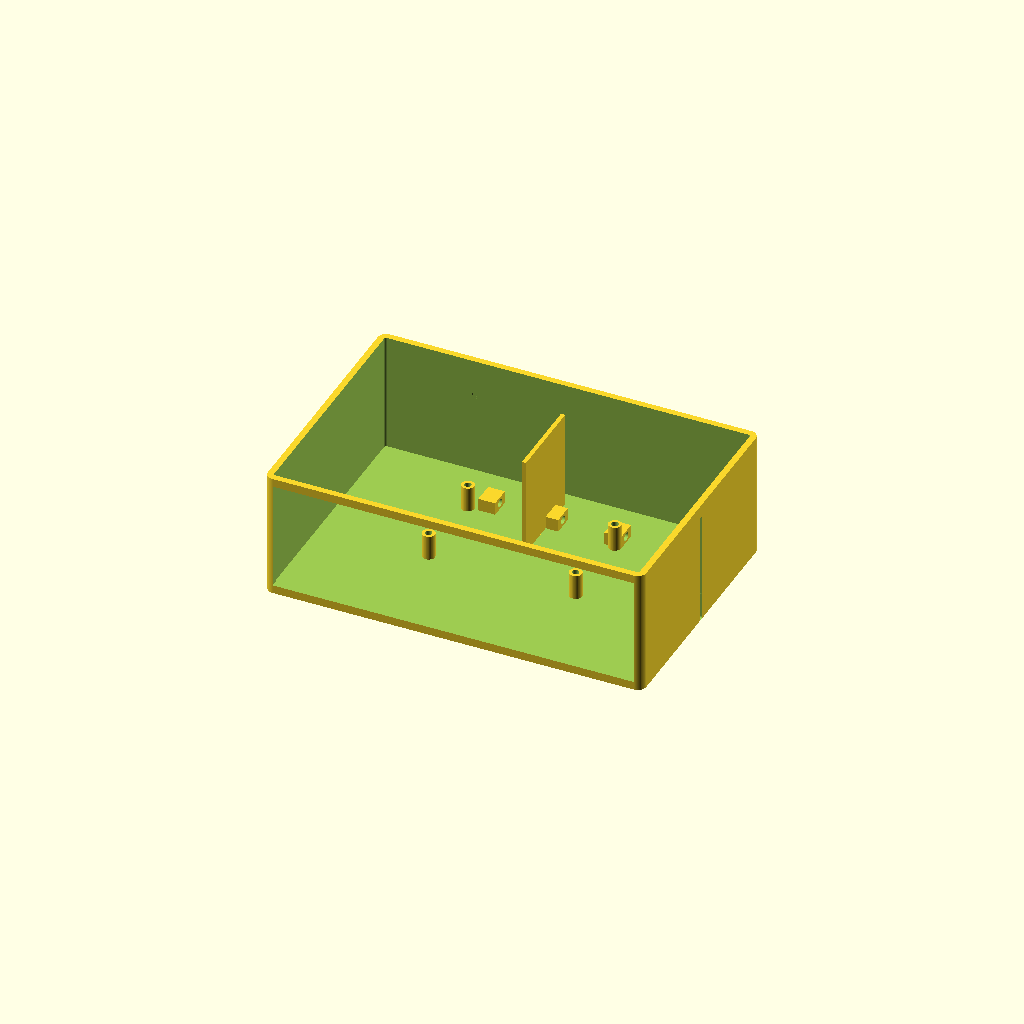
Cell 1: the model at its default parameters.
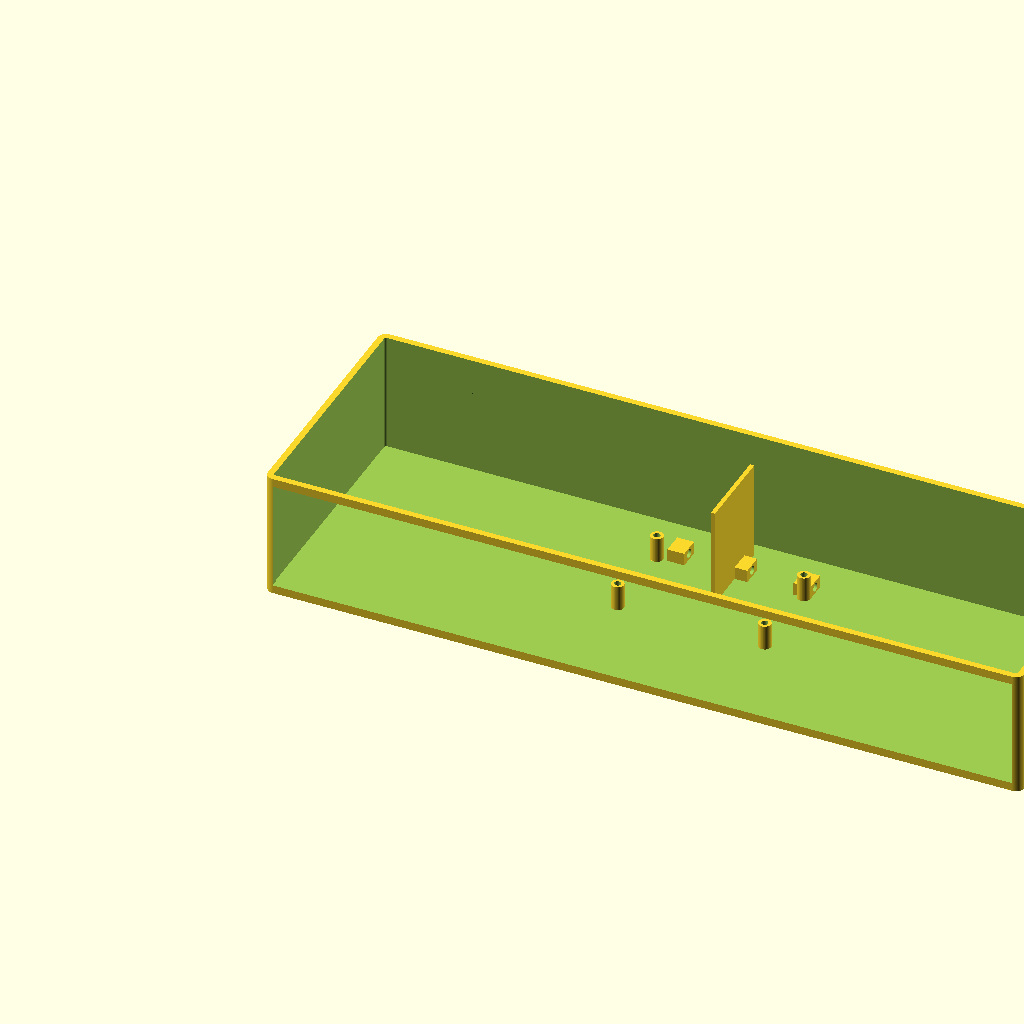
Cell 2: enclosure_width = 360 (everything else at default).
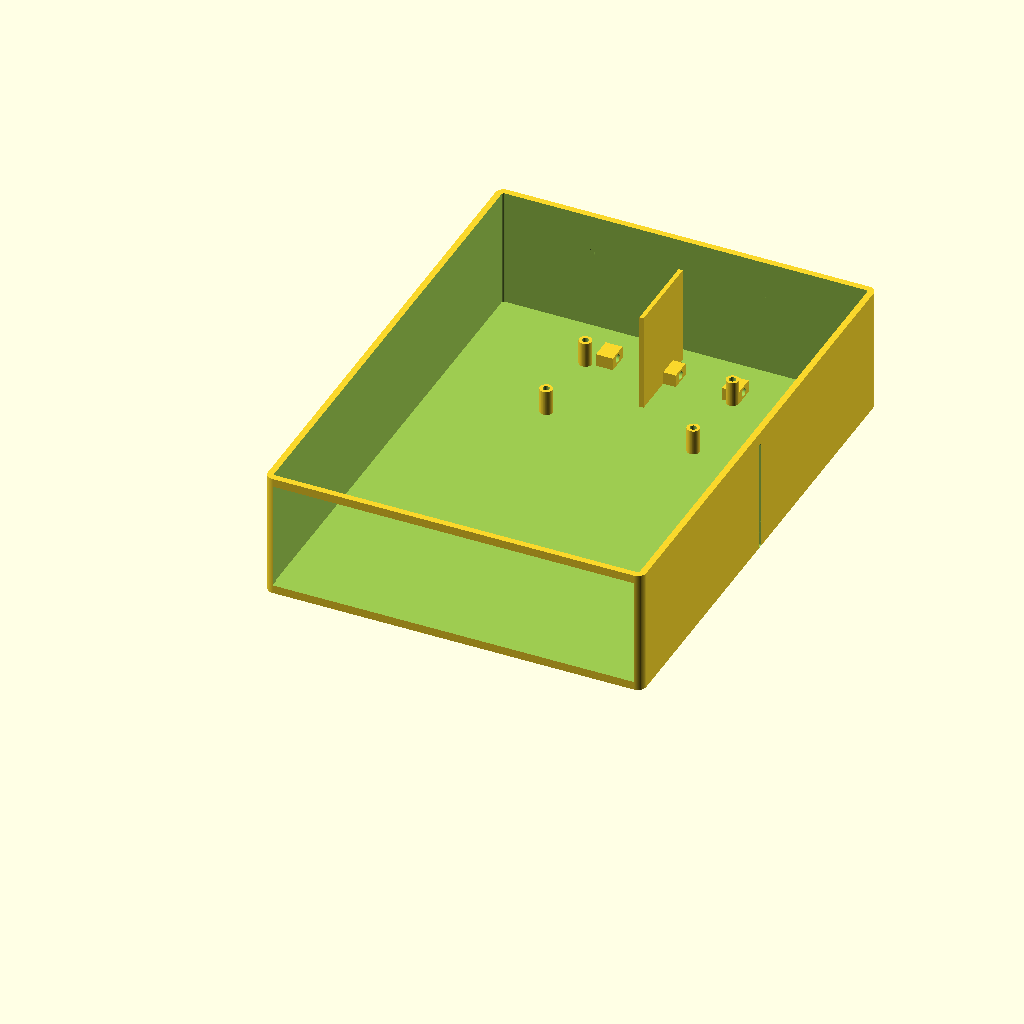
Cell 3: the same model with enclosure_depth = 240.
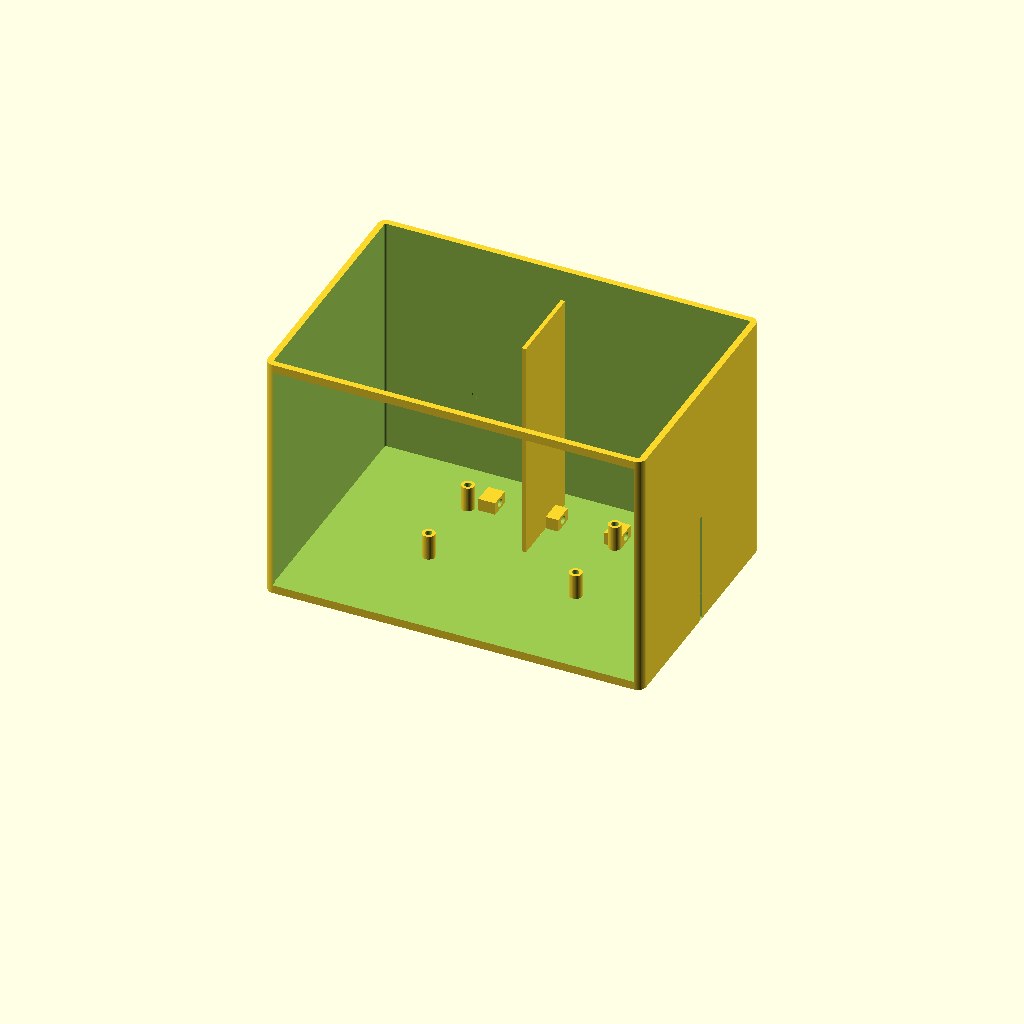
Cell 4: the same model with enclosure_height = 120.
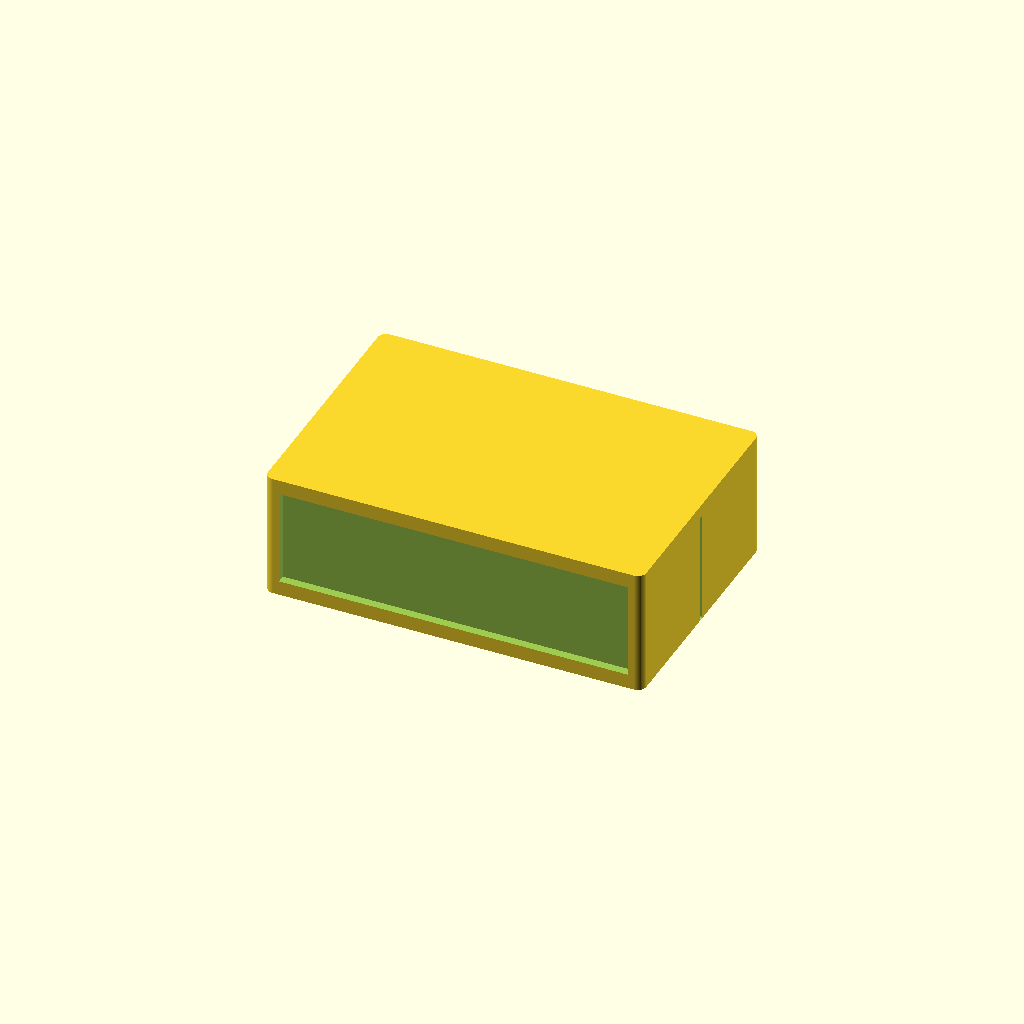
Cell 5 — wall_thickness set to 6, the other parameters unchanged.
One fixed orthographic camera (rotation 55°, 0°, 25°; colour scheme Cornfield) for every cell.
The OpenSCAD source (antenna_tools/swr_meter/mechanical/enclosure_main.scad):
// ============================================================================
// COMPACT PORTABLE SWR METER - MAIN ENCLOSURE
// Covers all 15 ham bands (160M through 20CM)
// Design: Claude Code - 2025
// ============================================================================

// PARAMETERS
// ============================================================================

// Main enclosure dimensions (millimeters)
enclosure_width = 180;      // Overall width
enclosure_depth = 120;      // Overall depth
enclosure_height = 60;      // Overall height
wall_thickness = 3;         // Wall thickness

// Meter cutouts
meter_diameter = 62;        // 60mm meter + clearance
meter_spacing = 90;         // Center-to-center spacing
meter_center_y = 45;        // Distance from front edge

// Connector positions
connector_height = 30;      // Height of SO-239 connectors
input_x = 45;              // Input connector X position
output_x = 135;            // Output connector X position

// Switch positions
hf_vhf_switch_x = 45;      // HF/VHF selector X
hf_vhf_switch_y = 15;      // From front edge
range_switch_x = 135;       // Range selector X
range_switch_y = 15;        // From front edge

// Internal features
pcb_mount_height = 12;      // Height of PCB standoffs
pcb_width = 80;             // PCB dimensions
pcb_depth = 50;

// Ventilation
vent_slot_width = 2;        // Width of ventilation slots
vent_slot_length = 30;      // Length of ventilation slots
vent_spacing = 6;           // Spacing between vent slots

// Corner radius
corner_radius = 4;

// Print settings
$fn = 60;                   // Circle resolution

// MAIN MODULE
// ============================================================================

module main_enclosure() {
    difference() {
        // Main enclosure body
        rounded_box(enclosure_width, enclosure_depth, enclosure_height, corner_radius);

        // Hollow interior
        translate([wall_thickness, wall_thickness, wall_thickness])
            rounded_box(
                enclosure_width - 2*wall_thickness,
                enclosure_depth - 2*wall_thickness,
                enclosure_height,
                corner_radius - wall_thickness
            );

        // Rear panel connector cutouts
        rear_panel_cutouts();

        // Side ventilation slots
        side_ventilation();

        // Front panel area (will be covered by separate front panel)
        front_panel_recess();
    }

    // Internal features
    pcb_mounting_posts();
    cable_guides();
    internal_divider();
}

// HELPER MODULES
// ============================================================================

// Rounded box primitive
module rounded_box(width, depth, height, radius) {
    hull() {
        translate([radius, radius, 0])
            cylinder(r=radius, h=height);
        translate([width-radius, radius, 0])
            cylinder(r=radius, h=height);
        translate([radius, depth-radius, 0])
            cylinder(r=radius, h=height);
        translate([width-radius, depth-radius, 0])
            cylinder(r=radius, h=height);
    }
}

// Rear panel cutouts for connectors
module rear_panel_cutouts() {
    rear_panel_y = enclosure_depth - wall_thickness - 1;

    // INPUT connector (SO-239)
    translate([input_x, rear_panel_y, connector_height])
        rotate([90, 0, 0])
        cylinder(d=16.2, h=wall_thickness+2);  // 16mm hole for SO-239

    // OUTPUT connector (SO-239)
    translate([output_x, rear_panel_y, connector_height])
        rotate([90, 0, 0])
        cylinder(d=16.2, h=wall_thickness+2);

    // Labels (embossed text)
    translate([input_x, rear_panel_y + 1, connector_height + 12])
        rotate([90, 0, 0])
        linear_extrude(1.5)
        text("IN", size=5, halign="center", valign="center", font="Liberation Sans:style=Bold");

    translate([output_x, rear_panel_y + 1, connector_height + 12])
        rotate([90, 0, 0])
        linear_extrude(1.5)
        text("OUT", size=5, halign="center", valign="center", font="Liberation Sans:style=Bold");
}

// Side ventilation slots
module side_ventilation() {
    vent_start_z = 15;
    vent_count = 5;

    // Left side vents
    for (i = [0:vent_count-1]) {
        translate([-1, enclosure_depth/2, vent_start_z + i*vent_spacing])
            rotate([0, 90, 0])
            rounded_slot(vent_slot_length, vent_slot_width, wall_thickness+2);
    }

    // Right side vents
    for (i = [0:vent_count-1]) {
        translate([enclosure_width+1, enclosure_depth/2, vent_start_z + i*vent_spacing])
            rotate([0, -90, 0])
            rounded_slot(vent_slot_length, vent_slot_width, wall_thickness+2);
    }
}

// Rounded slot for ventilation
module rounded_slot(length, width, depth) {
    hull() {
        translate([-length/2 + width/2, 0, 0])
            cylinder(d=width, h=depth, center=true);
        translate([length/2 - width/2, 0, 0])
            cylinder(d=width, h=depth, center=true);
    }
}

// Front panel recess (separate front panel slides in)
module front_panel_recess() {
    recess_width = enclosure_width - 2*wall_thickness - 2;
    recess_height = enclosure_height - 2*wall_thickness - 2;
    recess_depth = 5;

    translate([wall_thickness + 1, -1, wall_thickness + 1])
        cube([recess_width, recess_depth, recess_height]);
}

// PCB mounting posts
module pcb_mounting_posts() {
    // Positions for PCB standoffs (4 corners of PCB)
    pcb_x_start = (enclosure_width - pcb_width) / 2;
    pcb_y_start = enclosure_depth - 25 - pcb_depth;

    post_positions = [
        [pcb_x_start + 5, pcb_y_start + 5],
        [pcb_x_start + pcb_width - 5, pcb_y_start + 5],
        [pcb_x_start + 5, pcb_y_start + pcb_depth - 5],
        [pcb_x_start + pcb_width - 5, pcb_y_start + pcb_depth - 5]
    ];

    for (pos = post_positions) {
        translate([pos[0], pos[1], wall_thickness])
            pcb_standoff(pcb_mount_height, 6, 3.2);
    }
}

// Single PCB standoff
module pcb_standoff(height, diameter, hole) {
    difference() {
        cylinder(d=diameter, h=height);
        translate([0, 0, -0.5])
            cylinder(d=hole, h=height+1);
    }
}

// Cable routing guides
module cable_guides() {
    guide_positions = [
        [enclosure_width/2 - 30, enclosure_depth - 30],
        [enclosure_width/2, enclosure_depth - 30],
        [enclosure_width/2 + 30, enclosure_depth - 30]
    ];

    for (pos = guide_positions) {
        translate([pos[0], pos[1], wall_thickness])
            cable_guide();
    }
}

// Single cable guide
module cable_guide() {
    difference() {
        cube([8, 10, 6]);
        translate([4, 5, 3])
            rotate([0, 90, 0])
            cylinder(d=4, h=10, center=true);
    }
}

// Internal divider between HF and VHF sections
module internal_divider() {
    divider_x = enclosure_width / 2;
    divider_thickness = 2;
    divider_height = enclosure_height - wall_thickness - 10;
    divider_depth = 40;

    translate([divider_x, enclosure_depth - divider_depth - 10, wall_thickness])
        cube([divider_thickness, divider_depth, divider_height]);
}

// ASSEMBLY
// ============================================================================

// Render the main enclosure
main_enclosure();

// PRINTING NOTES
// ============================================================================
// Material: PETG or ABS (better than PLA for RF enclosures)
// Layer height: 0.2mm
// Infill: 20-25%
// Supports: Not required (support-free design)
// Perimeters: 3-4 for strength
// Print time: ~10-12 hours
//
// Orientation: Print with bottom face down (as modeled)
//
// Post-processing:
// - Clean up any stringing
// - Test fit front panel and components
// - Tap M3 holes if needed
// - Paint or finish exterior as desired
Customizer parameters (derived from the source; name, type, default, range or options):
enclosure_width: number, default 180
enclosure_depth: number, default 120
enclosure_height: number, default 60
wall_thickness: number, default 3
meter_diameter: number, default 62
meter_spacing: number, default 90
meter_center_y: number, default 45
connector_height: number, default 30
input_x: number, default 45
output_x: number, default 135
hf_vhf_switch_x: number, default 45
hf_vhf_switch_y: number, default 15
range_switch_x: number, default 135
range_switch_y: number, default 15
pcb_mount_height: number, default 12
pcb_width: number, default 80
pcb_depth: number, default 50
vent_slot_width: number, default 2
vent_slot_length: number, default 30
vent_spacing: number, default 6
corner_radius: number, default 4
